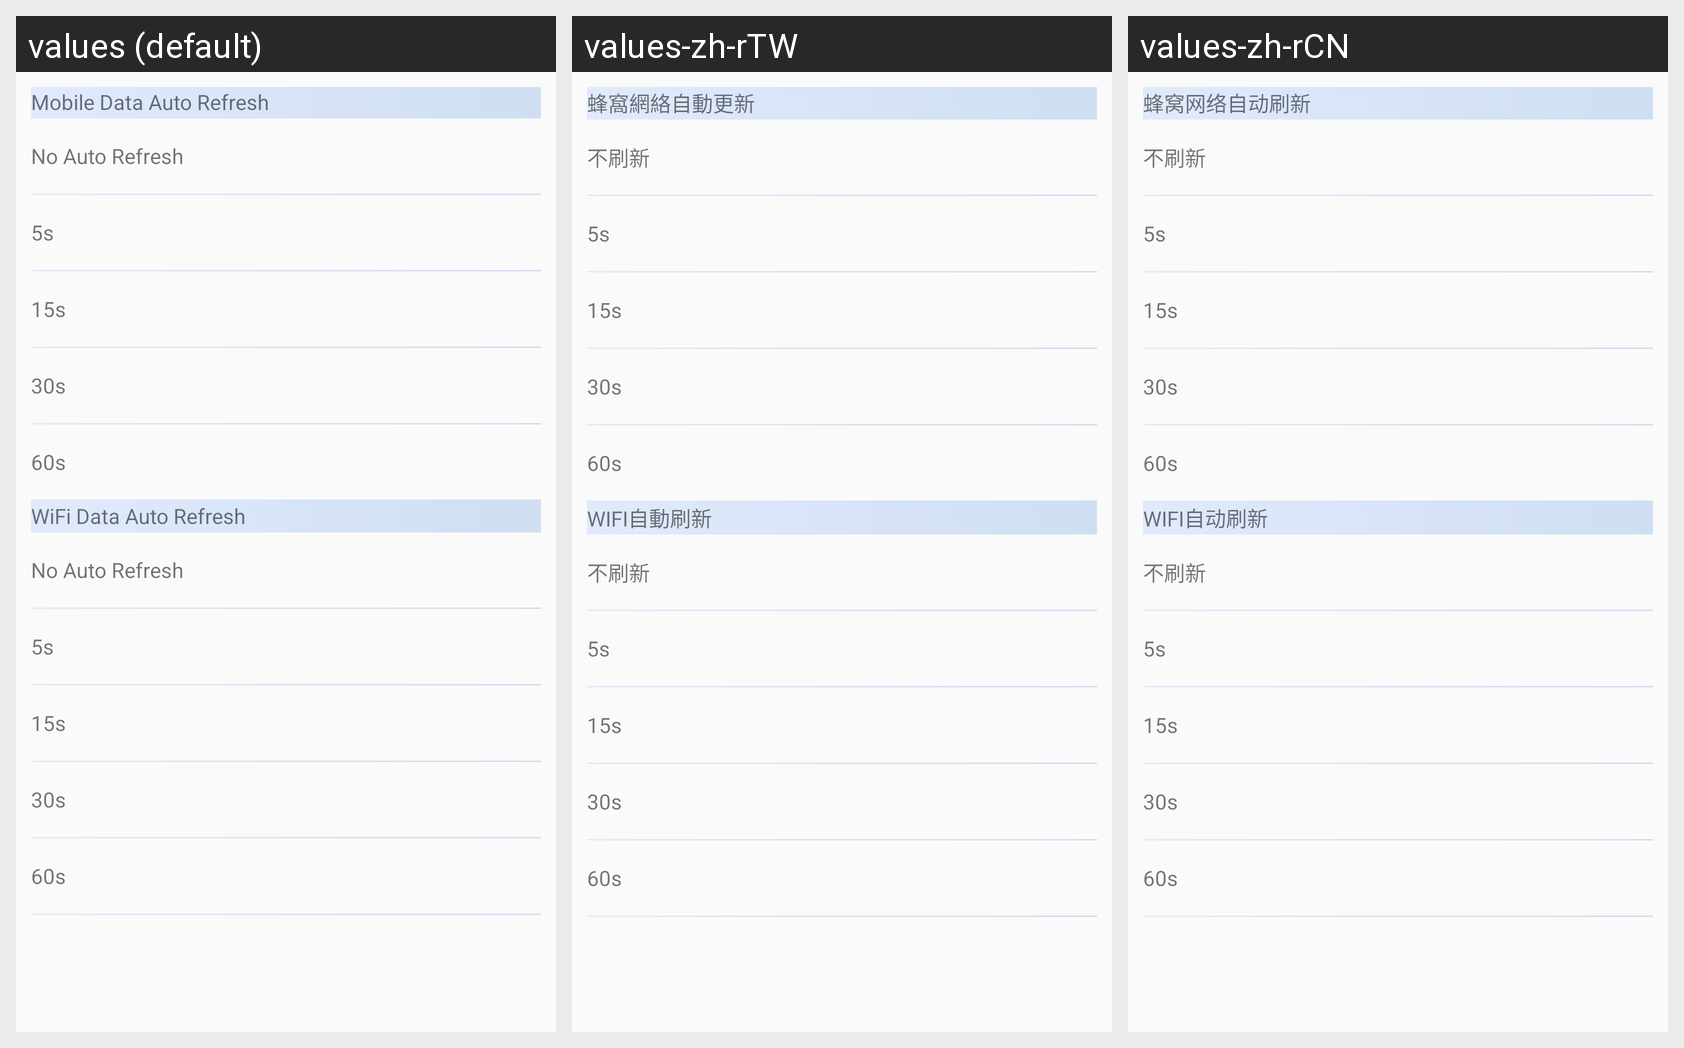

Here is an Android app screen in its default locale and in the app's own translations. Write out the translated-string differences for the strings that appear on this screen.
Android screen res/layout/activity_refreshsetting.xml rendered under 3 locales, left to right: values (default), values-zh-rTW, values-zh-rCN. Device: Nexus 5 (rendered at 1080×1920; each locale shown at half size, 540×960, under a caption strip naming it); theme AppTheme.
Strings drawn on this screen, with the default value and each locale's value (text and hints the layout hard-codes, and strings that could not be matched under every locale, appear in the picture but are not listed):

refreshSetting_mobileRefresh
  values: Mobile Data Auto Refresh
  values-zh-rTW: 蜂窩網絡自動更新
  values-zh-rCN: 蜂窝网络自动刷新

refreshSetting_noRefresh
  values: No Auto Refresh
  values-zh-rTW: 不刷新
  values-zh-rCN: 不刷新

refreshSetting_wifiRefresh
  values: WiFi Data Auto Refresh
  values-zh-rTW: WIFI自動刷新
  values-zh-rCN: WIFI自动刷新
